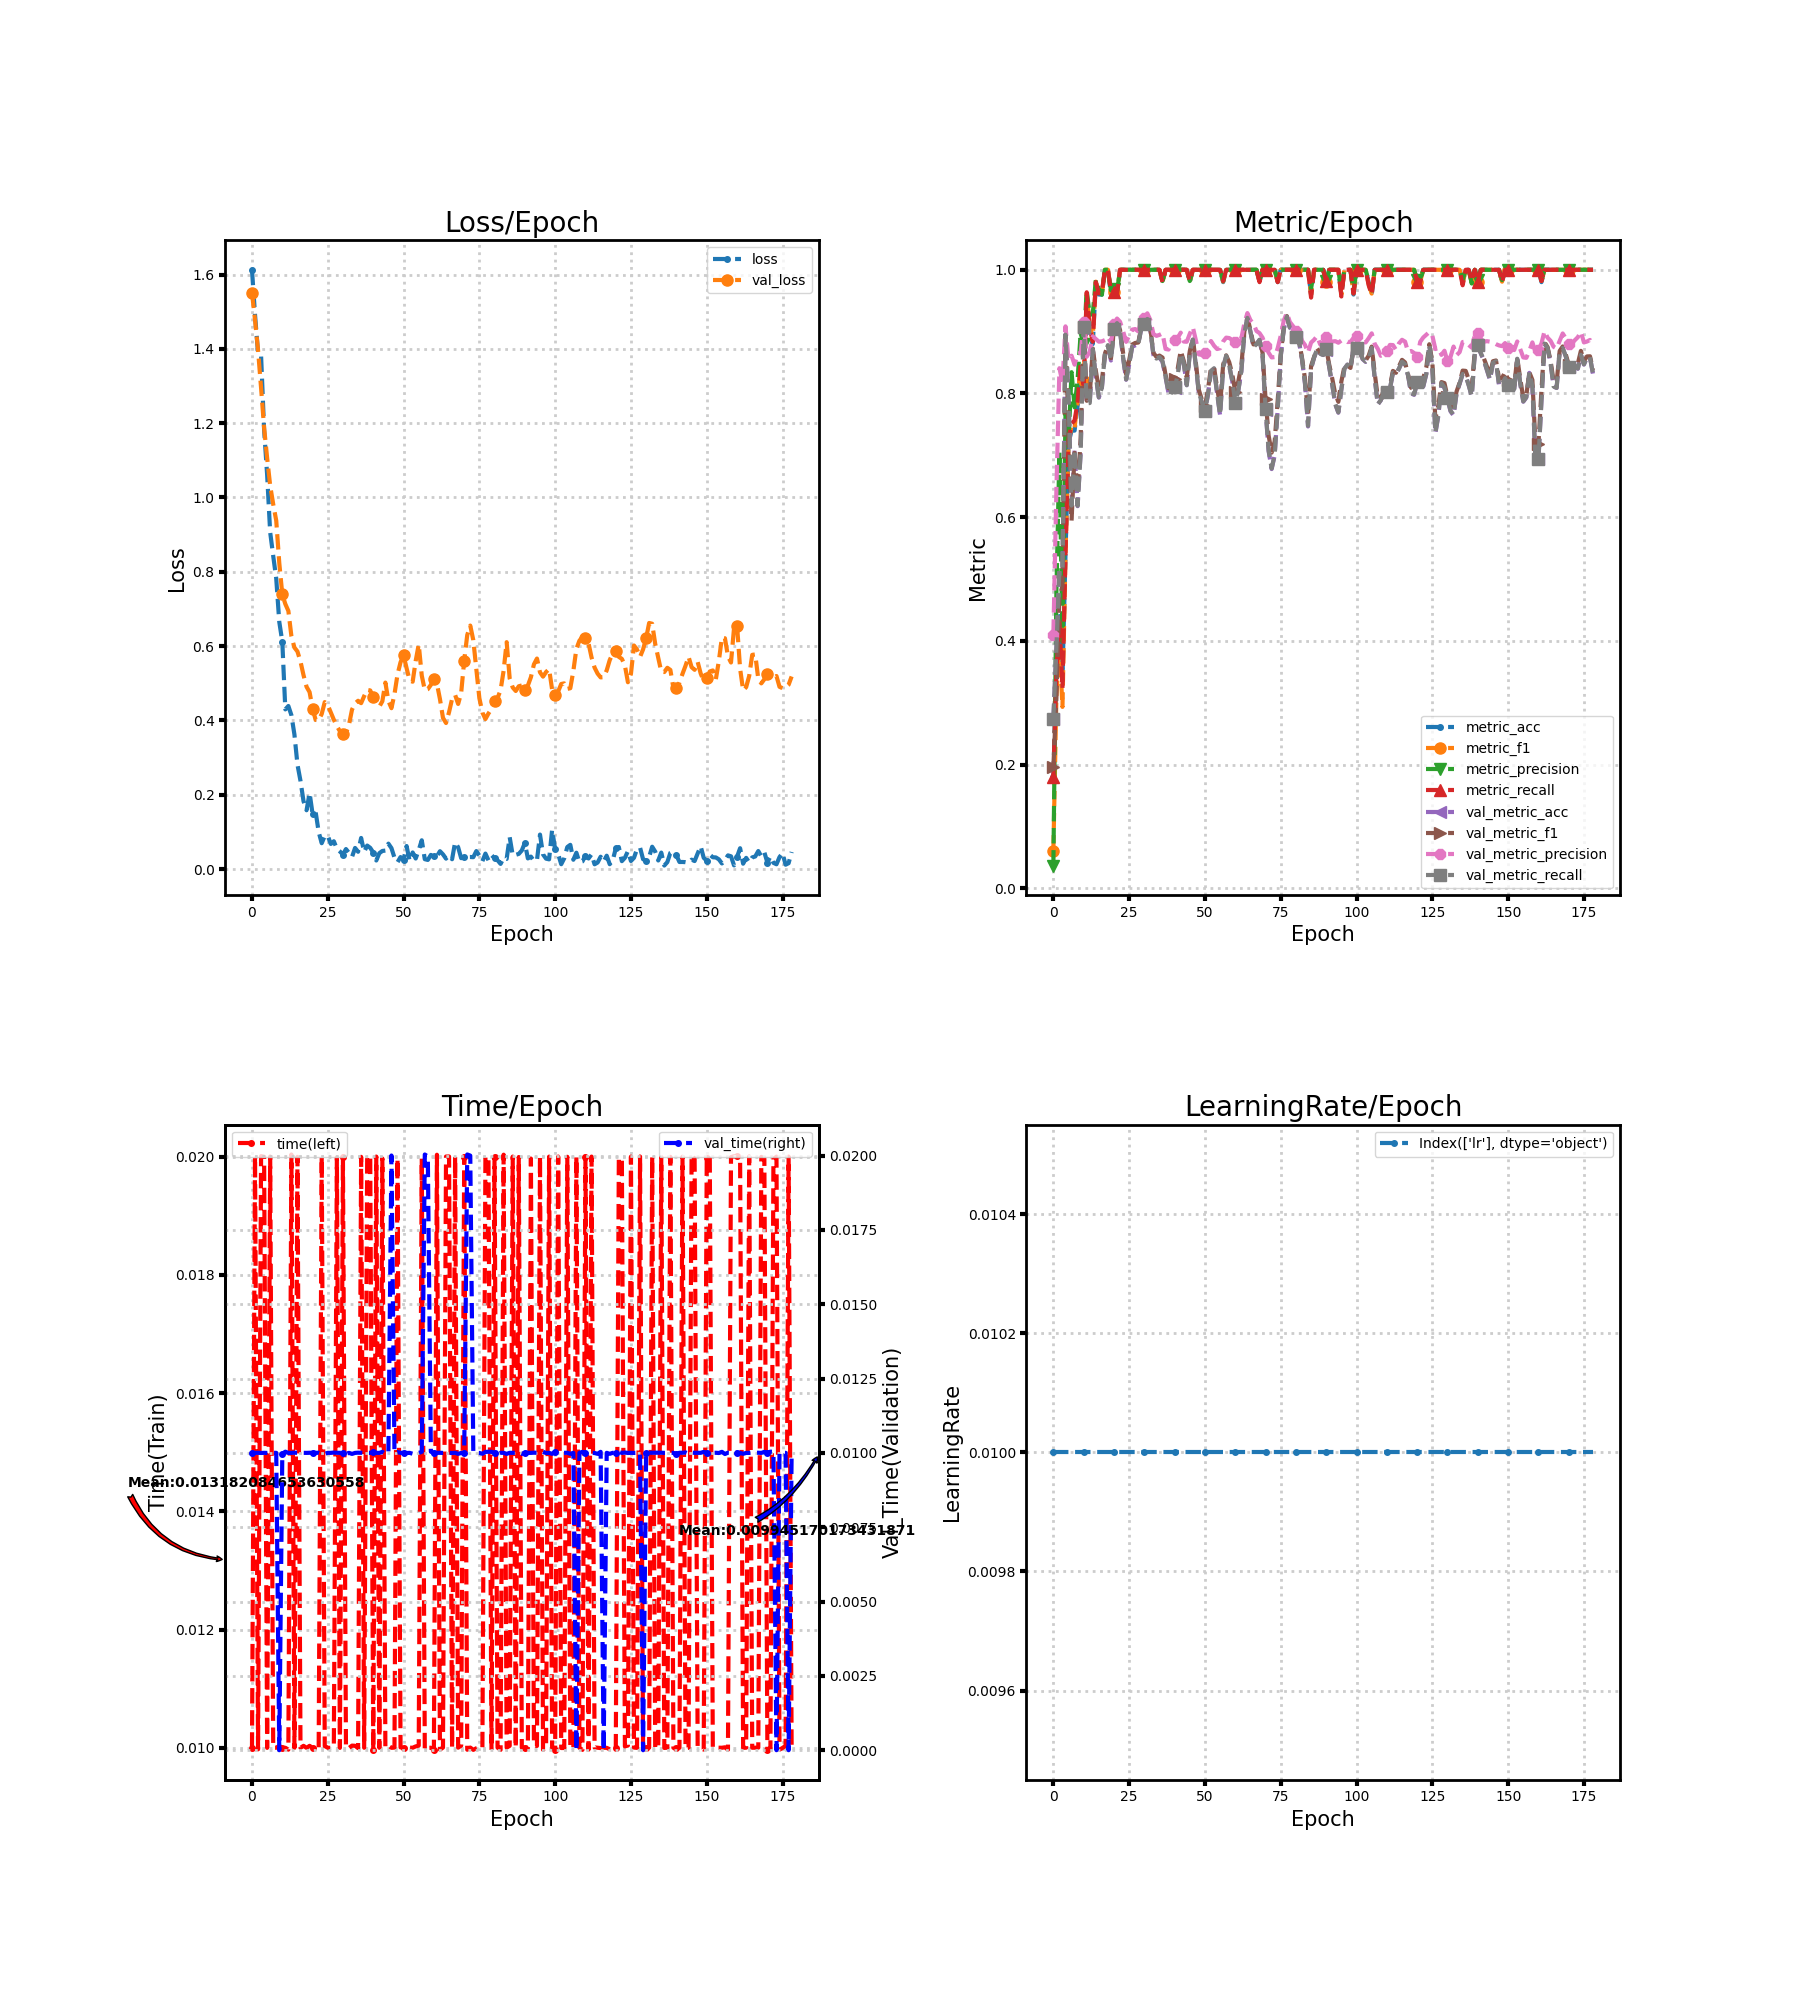

The file beside this chart, header and first rows:
loss, metric_acc, metric_f1, metric_precision, metric_recall, time, lr, val_loss, val_metric_acc, val_metric_f1, val_metric_precision, val_metric_recall, val_time
1.613, 0.18, 0.06102, 0.03673, 0.18, 0.01, 0.01, 1.551, 0.2733, 0.1956, 0.4099, 0.2738, 0.01
1.492, 0.36, 0.31, 0.4796, 0.3509, 0.02, 0.01, 1.478, 0.3867, 0.3077, 0.6436, 0.3886, 0.009999
1.389, 0.44, 0.3918, 0.7055, 0.43, 0.009973, 0.01, 1.397, 0.5133, 0.4716, 0.8409, 0.5163, 0.01
1.382, 0.34, 0.2933, 0.3988, 0.3236, 0.02001, 0.01, 1.295, 0.5156, 0.4885, 0.818, 0.5162, 0.009996
1.182, 0.54, 0.5385, 0.7671, 0.5418, 0.02, 0.01, 1.188, 0.8956, 0.8943, 0.9085, 0.895, 0.01
1.061, 0.72, 0.7193, 0.7227, 0.7259, 0.009998, 0.01, 1.106, 0.7933, 0.746, 0.8543, 0.7916, 0.009997
0.9064, 0.74, 0.7484, 0.8345, 0.7514, 0.02, 0.01, 1.032, 0.62, 0.5945, 0.8611, 0.6187, 0.01
0.8428, 0.74, 0.7444, 0.7776, 0.7564, 0.01, 0.01, 0.982, 0.7089, 0.704, 0.8466, 0.7092, 0.01
0.7818, 0.78, 0.7881, 0.8232, 0.7859, 0.01, 0.01, 0.9377, 0.6178, 0.64, 0.8646, 0.6185, 0.01
0.6654, 0.84, 0.8491, 0.8972, 0.8473, 0.01003, 0.01, 0.824, 0.7044, 0.7279, 0.8657, 0.7048, 0.0
0.612, 0.8, 0.8202, 0.8803, 0.8091, 0.009997, 0.01, 0.7391, 0.9067, 0.9071, 0.915, 0.9072, 0.009967
0.4297, 0.96, 0.9618, 0.9667, 0.9636, 0.01, 0.01, 0.7133, 0.7844, 0.7882, 0.8594, 0.7841, 0.01004
0.4389, 0.9, 0.9071, 0.9267, 0.9055, 0.009968, 0.01, 0.6947, 0.7844, 0.7983, 0.8676, 0.7846, 0.009998
0.4142, 0.88, 0.8913, 0.9294, 0.8836, 0.02004, 0.01, 0.627, 0.8711, 0.8727, 0.8924, 0.8717, 0.009999
0.3621, 0.98, 0.9808, 0.9833, 0.98, 0.009999, 0.01, 0.5961, 0.8267, 0.8368, 0.8881, 0.8272, 0.01
0.2812, 0.96, 0.9633, 0.9692, 0.9618, 0.02, 0.01, 0.5855, 0.7933, 0.8081, 0.8838, 0.7938, 0.01
0.2373, 0.96, 0.9605, 0.9596, 0.9636, 0.009998, 0.01, 0.5586, 0.8089, 0.8205, 0.8843, 0.8096, 0.01
0.1827, 1.0, 1.0, 1.0, 1.0, 0.01003, 0.01, 0.5218, 0.8622, 0.8638, 0.8864, 0.8631, 0.01
0.1583, 1.0, 1.0, 1.0, 1.0, 0.009998, 0.01, 0.4906, 0.8778, 0.8791, 0.8916, 0.8782, 0.009999
0.2049, 0.96, 0.9628, 0.9667, 0.9636, 0.01003, 0.01, 0.4762, 0.8533, 0.857, 0.8827, 0.8535, 0.01
0.1476, 0.96, 0.9633, 0.9692, 0.9636, 0.009997, 0.01, 0.4311, 0.9044, 0.905, 0.9117, 0.9048, 0.01
0.1534, 0.96, 0.9626, 0.9652, 0.9618, 0.009997, 0.01, 0.4015, 0.9133, 0.9145, 0.9212, 0.9138, 0.01
0.09982, 1.0, 1.0, 1.0, 1.0, 0.009997, 0.01, 0.4003, 0.9, 0.9026, 0.916, 0.9004, 0.01
0.06961, 1.0, 1.0, 1.0, 1.0, 0.02, 0.01, 0.4174, 0.8578, 0.8655, 0.9006, 0.8583, 0.00997
0.08915, 1.0, 1.0, 1.0, 1.0, 0.01003, 0.01, 0.4493, 0.8222, 0.8311, 0.8835, 0.8228, 0.009968
0.08949, 1.0, 1.0, 1.0, 1.0, 0.01, 0.01, 0.4411, 0.8467, 0.8536, 0.8937, 0.8472, 0.01
0.06762, 1.0, 1.0, 1.0, 1.0, 0.009997, 0.01, 0.4212, 0.8756, 0.8791, 0.9033, 0.8759, 0.009999
0.07493, 1.0, 1.0, 1.0, 1.0, 0.01003, 0.01, 0.4019, 0.8778, 0.8817, 0.9042, 0.8782, 0.01001
0.05451, 1.0, 1.0, 1.0, 1.0, 0.01999, 0.01, 0.3846, 0.88, 0.8824, 0.9003, 0.8805, 0.01
0.0474, 1.0, 1.0, 1.0, 1.0, 0.009998, 0.01, 0.371, 0.9044, 0.9065, 0.9174, 0.905, 0.01
0.0391, 1.0, 1.0, 1.0, 1.0, 0.02, 0.01, 0.3629, 0.9111, 0.9131, 0.9229, 0.9116, 0.009999
0.05394, 1.0, 1.0, 1.0, 1.0, 0.01, 0.01, 0.3656, 0.92, 0.9212, 0.9296, 0.9205, 0.009966
0.04328, 1.0, 1.0, 1.0, 1.0, 0.009997, 0.01, 0.3886, 0.9022, 0.904, 0.9186, 0.9029, 0.01
0.03278, 1.0, 1.0, 1.0, 1.0, 0.01004, 0.01, 0.4293, 0.8622, 0.8657, 0.8962, 0.8631, 0.009964
0.05684, 1.0, 1.0, 1.0, 1.0, 0.01003, 0.01, 0.4459, 0.8556, 0.8592, 0.8932, 0.8565, 0.009999
0.04662, 1.0, 1.0, 1.0, 1.0, 0.009994, 0.01, 0.4529, 0.8578, 0.8613, 0.8947, 0.8588, 0.01001
0.08375, 0.98, 0.9799, 0.9818, 0.98, 0.02, 0.01, 0.4465, 0.8511, 0.8581, 0.8972, 0.8522, 0.01
0.04622, 1.0, 1.0, 1.0, 1.0, 0.01, 0.01, 0.4655, 0.8267, 0.8301, 0.8719, 0.8278, 0.01
0.0633, 1.0, 1.0, 1.0, 1.0, 0.02, 0.01, 0.4823, 0.8, 0.8083, 0.8711, 0.8012, 0.01
0.05713, 1.0, 1.0, 1.0, 1.0, 0.02, 0.01, 0.4807, 0.8, 0.8145, 0.8848, 0.801, 0.01
0.04461, 1.0, 1.0, 1.0, 1.0, 0.009967, 0.01, 0.4631, 0.8089, 0.8231, 0.886, 0.8097, 0.01003
0.02312, 1.0, 1.0, 1.0, 1.0, 0.02, 0.01, 0.4537, 0.8289, 0.8396, 0.8898, 0.8295, 0.01
0.04273, 1.0, 1.0, 1.0, 1.0, 0.01, 0.01, 0.4369, 0.8644, 0.8693, 0.8984, 0.8649, 0.009998
0.04875, 1.0, 1.0, 1.0, 1.0, 0.01997, 0.01, 0.4516, 0.8489, 0.8529, 0.884, 0.8494, 0.01003
0.04982, 1.0, 1.0, 1.0, 1.0, 0.01, 0.01, 0.5019, 0.8133, 0.8256, 0.8836, 0.8135, 0.009968
0.06843, 0.98, 0.981, 0.9818, 0.9818, 0.01003, 0.01, 0.4524, 0.8644, 0.8685, 0.8965, 0.8649, 0.01
0.05647, 1.0, 1.0, 1.0, 1.0, 0.009999, 0.01, 0.4329, 0.8867, 0.889, 0.9073, 0.8873, 0.02
0.03072, 1.0, 1.0, 1.0, 1.0, 0.01, 0.01, 0.4707, 0.8444, 0.8497, 0.8861, 0.8452, 0.009997
0.01845, 1.0, 1.0, 1.0, 1.0, 0.01997, 0.01, 0.5235, 0.8, 0.8055, 0.8631, 0.801, 0.01003
0.03232, 1.0, 1.0, 1.0, 1.0, 0.01001, 0.01, 0.5566, 0.7844, 0.7899, 0.8627, 0.7856, 0.01
0.02494, 1.0, 1.0, 1.0, 1.0, 0.01, 0.01, 0.5751, 0.7711, 0.7794, 0.865, 0.7724, 0.01
0.06203, 1.0, 1.0, 1.0, 1.0, 0.01, 0.01, 0.5406, 0.7978, 0.807, 0.8727, 0.7991, 0.009995
0.0217, 1.0, 1.0, 1.0, 1.0, 0.01, 0.01, 0.5074, 0.8356, 0.8415, 0.8848, 0.8367, 0.01
0.04473, 1.0, 1.0, 1.0, 1.0, 0.01, 0.01, 0.5042, 0.84, 0.8427, 0.8772, 0.8408, 0.00997
0.02841, 1.0, 1.0, 1.0, 1.0, 0.01002, 0.01, 0.5604, 0.8, 0.8091, 0.8719, 0.8007, 0.009977
0.05125, 1.0, 1.0, 1.0, 1.0, 0.01004, 0.01, 0.6046, 0.7644, 0.7802, 0.8731, 0.7651, 0.009997
0.07757, 0.98, 0.981, 0.9818, 0.9818, 0.01997, 0.01, 0.5208, 0.8422, 0.8468, 0.8841, 0.843, 0.01003
0.02663, 1.0, 1.0, 1.0, 1.0, 0.009966, 0.01, 0.4816, 0.86, 0.8616, 0.8903, 0.861, 0.02003
0.02457, 1.0, 1.0, 1.0, 1.0, 0.01, 0.01, 0.4841, 0.8444, 0.8506, 0.8896, 0.8455, 0.01997
0.03809, 1.0, 1.0, 1.0, 1.0, 0.01, 0.01, 0.4957, 0.82, 0.8316, 0.8865, 0.821, 0.01004
... 119 more rows
